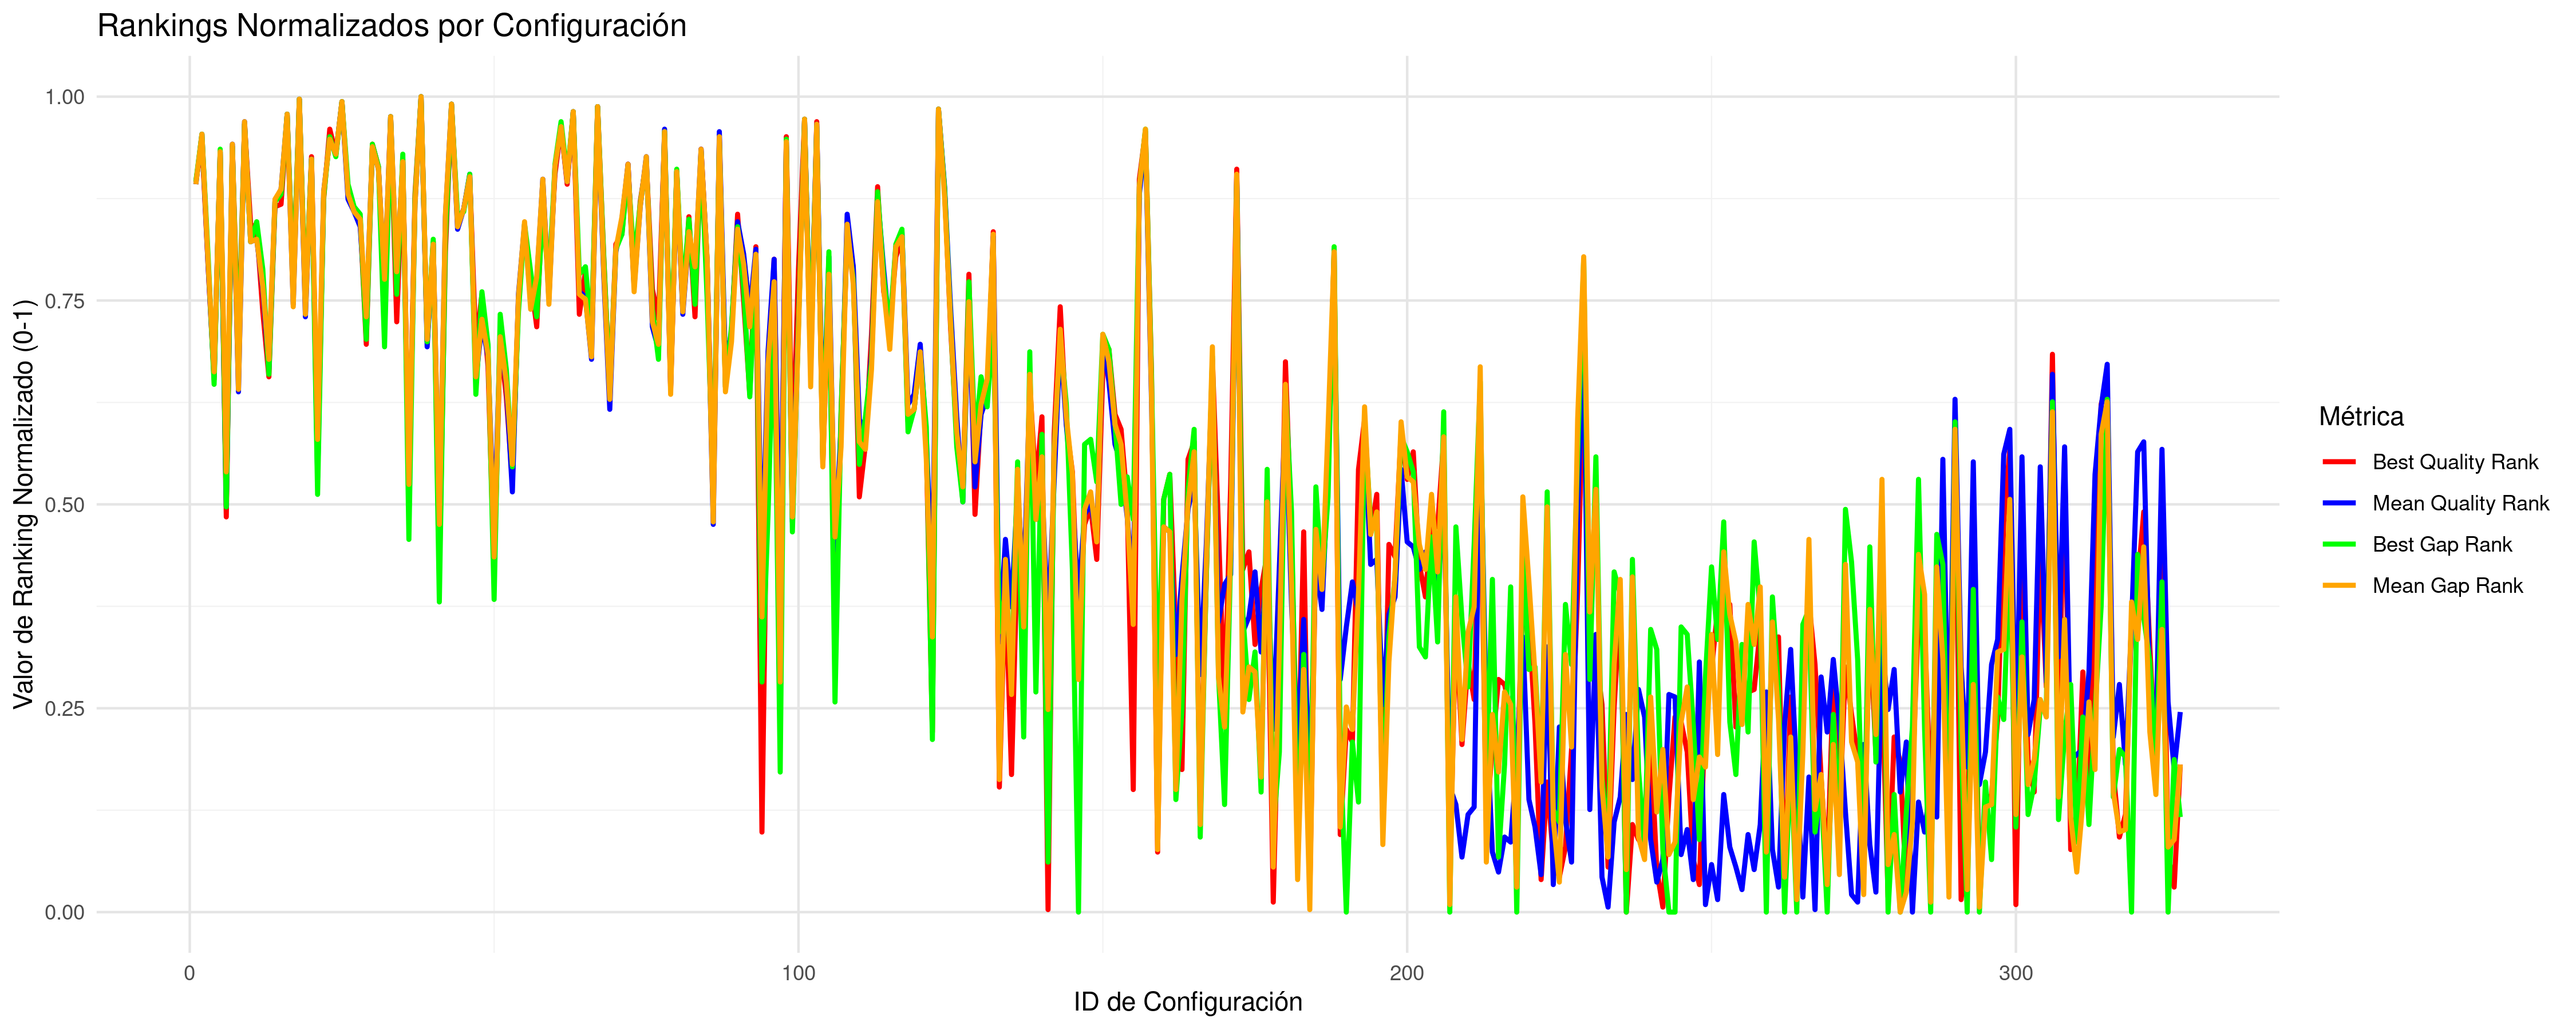

Source data for this figure (header and first rows):
CONFIG_ID; INSTANCES; BQ; BQR; BQRN; MQ; MQR; MQRN; BG; BGR; BGRN; MG; MGR; MGRN
1; 5; 33458585; 293; 0.8957; 33633774; 292; 0.8926; 3.218; 293; 0.8957; 3.465; 292; 0.8926
2; 5; 38010714; 309; 0.9448; 38440711; 312; 0.954; 17.31; 312; 0.954; 18.25; 312; 0.954
3; 5; 32945289; 260; 0.7945; 33109553; 260; 0.7945; 1.646; 264; 0.8067; 1.852; 261; 0.7975
4; 5; 32661498; 214; 0.6534; 32849228; 215; 0.6564; 0.7701; 212; 0.6472; 1.051; 217; 0.6626
5; 5; 34311666; 305; 0.9325; 34467994; 305; 0.9325; 5.903; 306; 0.9356; 6.03; 305; 0.9325
6; 7; 32459470; 159; 0.4847; 32635521; 163; 0.4969; 0.281; 163; 0.4969; 0.5069; 177; 0.5399
7; 5; 37295068; 307; 0.9387; 38109681; 308; 0.9417; 14.32; 307; 0.9387; 17.24; 308; 0.9417
8; 5; 32700049; 223; 0.681; 32824151; 209; 0.638; 0.8225; 219; 0.6687; 0.9739; 210; 0.6411
9; 5; 38374877; 316; 0.9663; 38929831; 317; 0.9693; 18.4; 316; 0.9663; 19.75; 317; 0.9693
10; 5; 33108498; 276; 0.8436; 33217946; 269; 0.8221; 1.888; 269; 0.8221; 2.186; 269; 0.8221
11; 5; 33077593; 274; 0.8374; 33227116; 270; 0.8252; 2.14; 277; 0.8466; 2.213; 270; 0.8252
12; 5; 32834597; 241; 0.7362; 33062498; 250; 0.7638; 1.466; 258; 0.7883; 1.707; 251; 0.7669
13; 5; 32672398; 215; 0.6564; 32863836; 218; 0.6656; 0.8037; 216; 0.6595; 1.096; 222; 0.6779
14; 5; 33235114; 283; 0.865; 33544222; 285; 0.8712; 2.704; 285; 0.8712; 3.189; 286; 0.8742
15; 5; 33280207; 284; 0.8681; 33606169; 290; 0.8865; 2.843; 288; 0.8804; 3.378; 290; 0.8865
16; 5; 39897056; 320; 0.9785; 40050700; 320; 0.9785; 22.02; 320; 0.9785; 23.21; 320; 0.9785
17; 5; 32879176; 251; 0.7669; 33036318; 244; 0.7454; 1.388; 251; 0.7669; 1.627; 243; 0.7423
18; 5; 56207925; 326; 0.9969; 56894419; 326; 0.9969; 73.42; 326; 0.9969; 75.02; 326; 0.9969
19; 5; 32841999; 244; 0.7454; 33014822; 239; 0.7301; 1.327; 245; 0.7485; 1.561; 240; 0.7331
20; 5; 33936499; 303; 0.9264; 34061130; 302; 0.9233; 4.154; 302; 0.9233; 4.78; 302; 0.9233
21; 7; 32505309; 181; 0.5521; 32670867; 175; 0.5337; 0.2882; 168; 0.5123; 0.6151; 190; 0.5798
22; 5; 33313466; 286; 0.8742; 33603700; 289; 0.8834; 2.815; 287; 0.8773; 3.371; 289; 0.8834
23; 5; 38211149; 314; 0.9601; 38344309; 310; 0.9479; 16.98; 311; 0.9509; 17.96; 310; 0.9479
24; 5; 34025923; 304; 0.9294; 34163217; 304; 0.9294; 4.412; 303; 0.9264; 5.094; 304; 0.9294
25; 5; 52495608; 325; 0.9939; 53779790; 325; 0.9939; 62.22; 325; 0.9939; 65.44; 325; 0.9939
26; 5; 33381533; 289; 0.8834; 33566617; 286; 0.8742; 3.025; 292; 0.8926; 3.258; 288; 0.8804
27; 5; 33197691; 281; 0.8589; 33353994; 281; 0.8589; 2.518; 283; 0.865; 2.603; 281; 0.8589
28; 5; 33127660; 278; 0.8497; 33310811; 275; 0.8405; 2.307; 280; 0.8558; 2.47; 278; 0.8497
29; 5; 32730830; 228; 0.6963; 33003084; 238; 0.727; 1.017; 230; 0.7025; 1.523; 239; 0.7301
30; 5; 37701650; 308; 0.9417; 38019250; 307; 0.9387; 15.69; 308; 0.9417; 16.95; 307; 0.9387
31; 5; 33611394; 299; 0.9141; 33797625; 298; 0.911; 3.643; 299; 0.9141; 3.969; 298; 0.911
32; 5; 32854084; 247; 0.7546; 33079321; 252; 0.7699; 0.9798; 227; 0.6933; 1.759; 254; 0.7761
33; 5; 39359180; 319; 0.9755; 39725926; 319; 0.9755; 21.47; 319; 0.9755; 22.2; 319; 0.9755
34; 5; 32797549; 237; 0.7239; 33093288; 255; 0.7791; 1.352; 248; 0.7577; 1.801; 257; 0.7853
35; 5; 33854259; 302; 0.9233; 34020408; 301; 0.9202; 4.439; 304; 0.9294; 4.654; 301; 0.9202
36; 8; 32482140; 169; 0.5153; 32642920; 166; 0.5061; 0.2491; 150; 0.4571; 0.4691; 172; 0.5245
37; 5; 33351895; 288; 0.8804; 33495035; 284; 0.8681; 2.765; 286; 0.8742; 3.038; 284; 0.8681
38; 5; 74394359; 327; 1; 75888035; 327; 1; 129.5; 327; 1; 133.5; 327; 1
39; 5; 32737066; 229; 0.6994; 32926540; 227; 0.6933; 1.003; 229; 0.6994; 1.289; 230; 0.7025
40; 5; 33019692; 269; 0.8221; 33217477; 268; 0.819; 1.908; 270; 0.8252; 2.184; 268; 0.819
41; 8; 32398486; 136; 0.4141; 32623721; 154; 0.4693; 0.1957; 125; 0.3804; 0.4104; 156; 0.4755
42; 5; 32993887; 265; 0.8098; 33343554; 279; 0.8528; 1.959; 271; 0.8282; 2.57; 280; 0.8558
43; 5; 49963283; 324; 0.9908; 50267046; 324; 0.9908; 54.2; 324; 0.9908; 54.63; 324; 0.9908
44; 5; 33109021; 277; 0.8466; 33290255; 274; 0.8374; 2.184; 279; 0.8528; 2.407; 275; 0.8405
45; 5; 33234593; 282; 0.862; 33409413; 282; 0.862; 2.426; 281; 0.8589; 2.774; 282; 0.862
46; 5; 33535866; 295; 0.9018; 33704190; 296; 0.9049; 3.243; 296; 0.9049; 3.664; 295; 0.9018
47; 5; 32730164; 227; 0.6933; 32848036; 214; 0.6534; 0.7309; 208; 0.635; 1.03; 215; 0.6564
48; 5; 32862309; 248; 0.7577; 32996710; 236; 0.7209; 1.359; 249; 0.7607; 1.487; 238; 0.727
49; 5; 32682870; 219; 0.6687; 32888245; 223; 0.681; 0.9975; 228; 0.6963; 1.153; 224; 0.684
50; 8; 32401906; 137; 0.4172; 32613042; 151; 0.4601; 0.1981; 126; 0.3834; 0.3771; 143; 0.4356
51; 5; 32743378; 230; 0.7025; 32955058; 231; 0.7055; 1.184; 240; 0.7331; 1.359; 231; 0.7055
52; 5; 32624040; 207; 0.6319; 32835233; 212; 0.6472; 0.8157; 218; 0.6656; 0.99; 213; 0.6503
53; 8; 32491805; 173; 0.5276; 32659311; 169; 0.5153; 0.3499; 179; 0.546; 0.5201; 180; 0.5491
54; 5; 32845099; 246; 0.7515; 33060037; 248; 0.7577; 1.249; 241; 0.7362; 1.681; 247; 0.7546
55; 5; 33087788; 275; 0.8405; 33313031; 276; 0.8436; 2.118; 276; 0.8436; 2.459; 277; 0.8466
56; 5; 32896104; 254; 0.7761; 33041006; 245; 0.7485; 1.464; 257; 0.7853; 1.623; 242; 0.7393
57; 5; 32775231; 235; 0.7178; 33086220; 253; 0.773; 1.154; 239; 0.7301; 1.761; 255; 0.7791
58; 5; 33336185; 287; 0.8773; 33672409; 294; 0.8988; 2.46; 282; 0.862; 3.567; 294; 0.8988
59; 5; 32888533; 253; 0.773; 33044836; 246; 0.7515; 1.403; 252; 0.7699; 1.635; 244; 0.7454
60; 5; 33547946; 296; 0.9049; 33827100; 299; 0.9141; 3.655; 300; 0.9172; 4.04; 299; 0.9141
... 267 more rows
